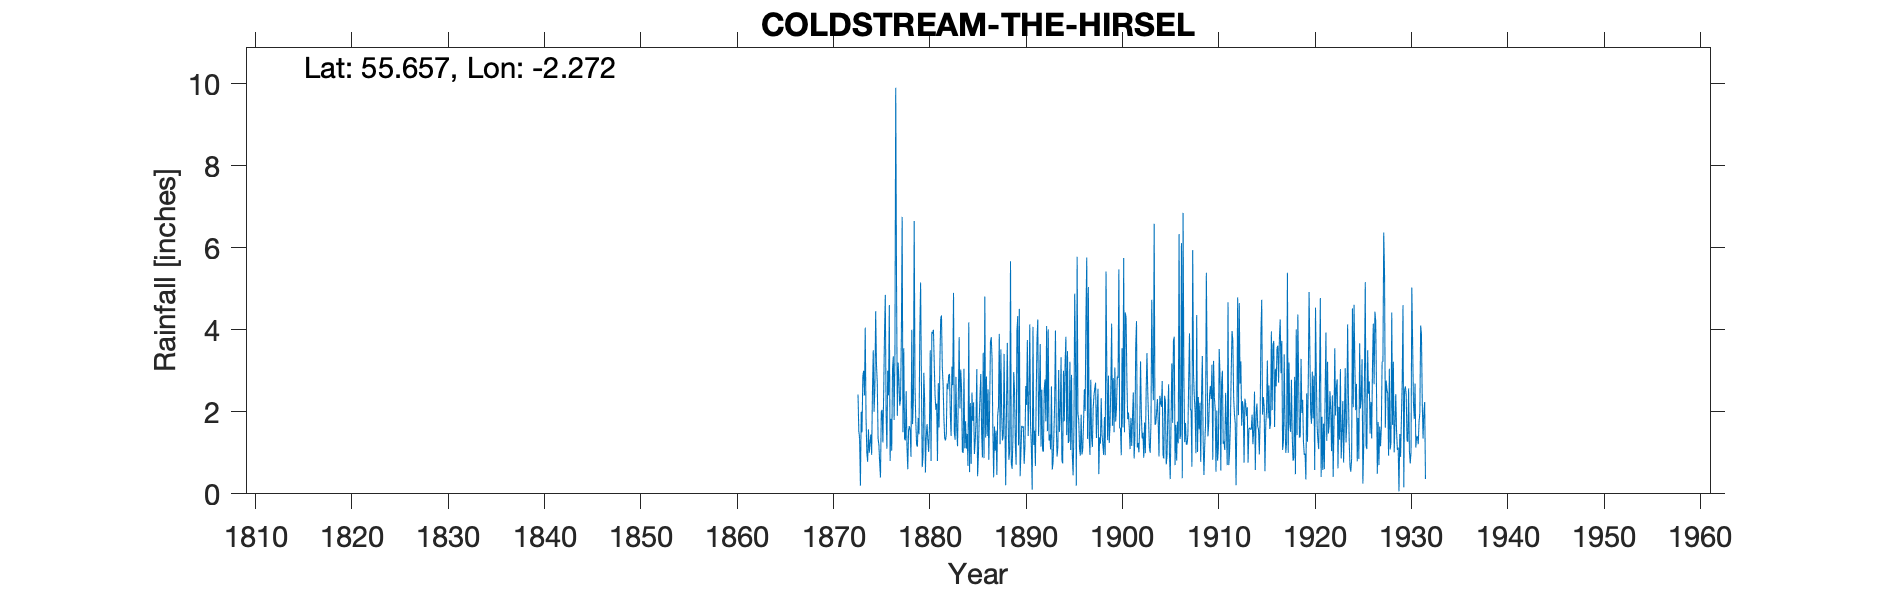

The file beside this chart, header and first rows:
COLDSTREAM THE HIRSEL, , , , , , , , , , , , , , , , , , , , , , , 
Grid ref, NT830404, Long, -2.272, Lat, 55.66, Elevation, 130, ft, , , , , , , , , , , , , , , 
Station no, 5087, , , , , , , , , , , , , , , , , , , , , , 
, 1860, 1861, 1862, 1863, 1864, 1865, 1866, 1867, 1868, 1869, 1870, 1871, 1872, 1873, 1874, 1875, 1876, 1877, 1878, 1879, 1880, 1881, 1882
January, , , , , , , , , , , , , , 2.42, 0.78, 2.7, 1.1, 5.1, 2.5, 1.75, 0.52, 2.4, 1.35
February, , , , , , , , , , , , , , 1.53, 1.57, 1.35, 3, 1.9, 1.15, 1.2, 1.4, 2.05, 1.3
March, , , , , , , , , , , , , , 1.35, 1, 1.2, 2.4, 3.2, 0.6, 1.15, 1.7, 2.2, 1.45
April, , , , , , , , , , , , , , 0.2, 1.25, 0.75, 4.6, 2.77, 1.55, 1.85, 1.33, 0.8, 2.69
May, , , , , , , , , , , , , , 2, 1.45, 0.4, 0.8, 2.15, 1.65, 1.45, 1.02, 2.7, 2.55
June, , , , , , , , , , , , , , 1.5, 0.95, 2, 1.83, 2.3, 1.55, 3.95, 1.6, 1.62, 2.9
July, , , , , , , , , , , , , , 2.86, 2.5, 2.05, 1.05, 3.8, 0.9, 5.15, 3.5, 3.2, 2.92
August, , , , , , , , , , , , , , 3, 3.5, 1.25, 3.04, 6.75, 4, 2.75, 0.8, 4.26, 1.95
September, , , , , , , , , , , , , , 2.4, 2, 2.5, 3.35, 1.5, 1.7, 0.65, 3.95, 4.35, 1.41
October, , , , , , , , , , , , , , 4.05, 2.58, 3.88, 1.8, 3.55, 2.3, 0.9, 3.9, 3.1, 3.1
November, , , , , , , , , , , , , , 1.85, 4.45, 4.85, 3.4, 1.35, 6.65, 2.95, 4, 2.67, 2.65
December, , , , , , , , , , , , , , 1, 3.15, 1.95, 9.9, 1.3, 2.65, 2.3, 3.15, 1.85, 4.9
Total, , , , , , , , , , 24.45, 19.9, 26.7, 42.05, 24.16, 25.18, 24.88, 36.27, 35.67, 27.2, 26.05, 26.87, 31.2, 29.17
Note that the gauge was moved several ti…, , , , , , , , , , , , , , , , , , , , , , , 
1881 - moved half mile SE, , , , , , , , , , , , , , , , , , , , , , , 
1891 - moved 500yds to be 19ft higher., , , , , , , , , , , , , , , , , , , , , , , 
At some point around 1920, it must have …, , , , , , , , , , , , , , , , , , , , , , , 
